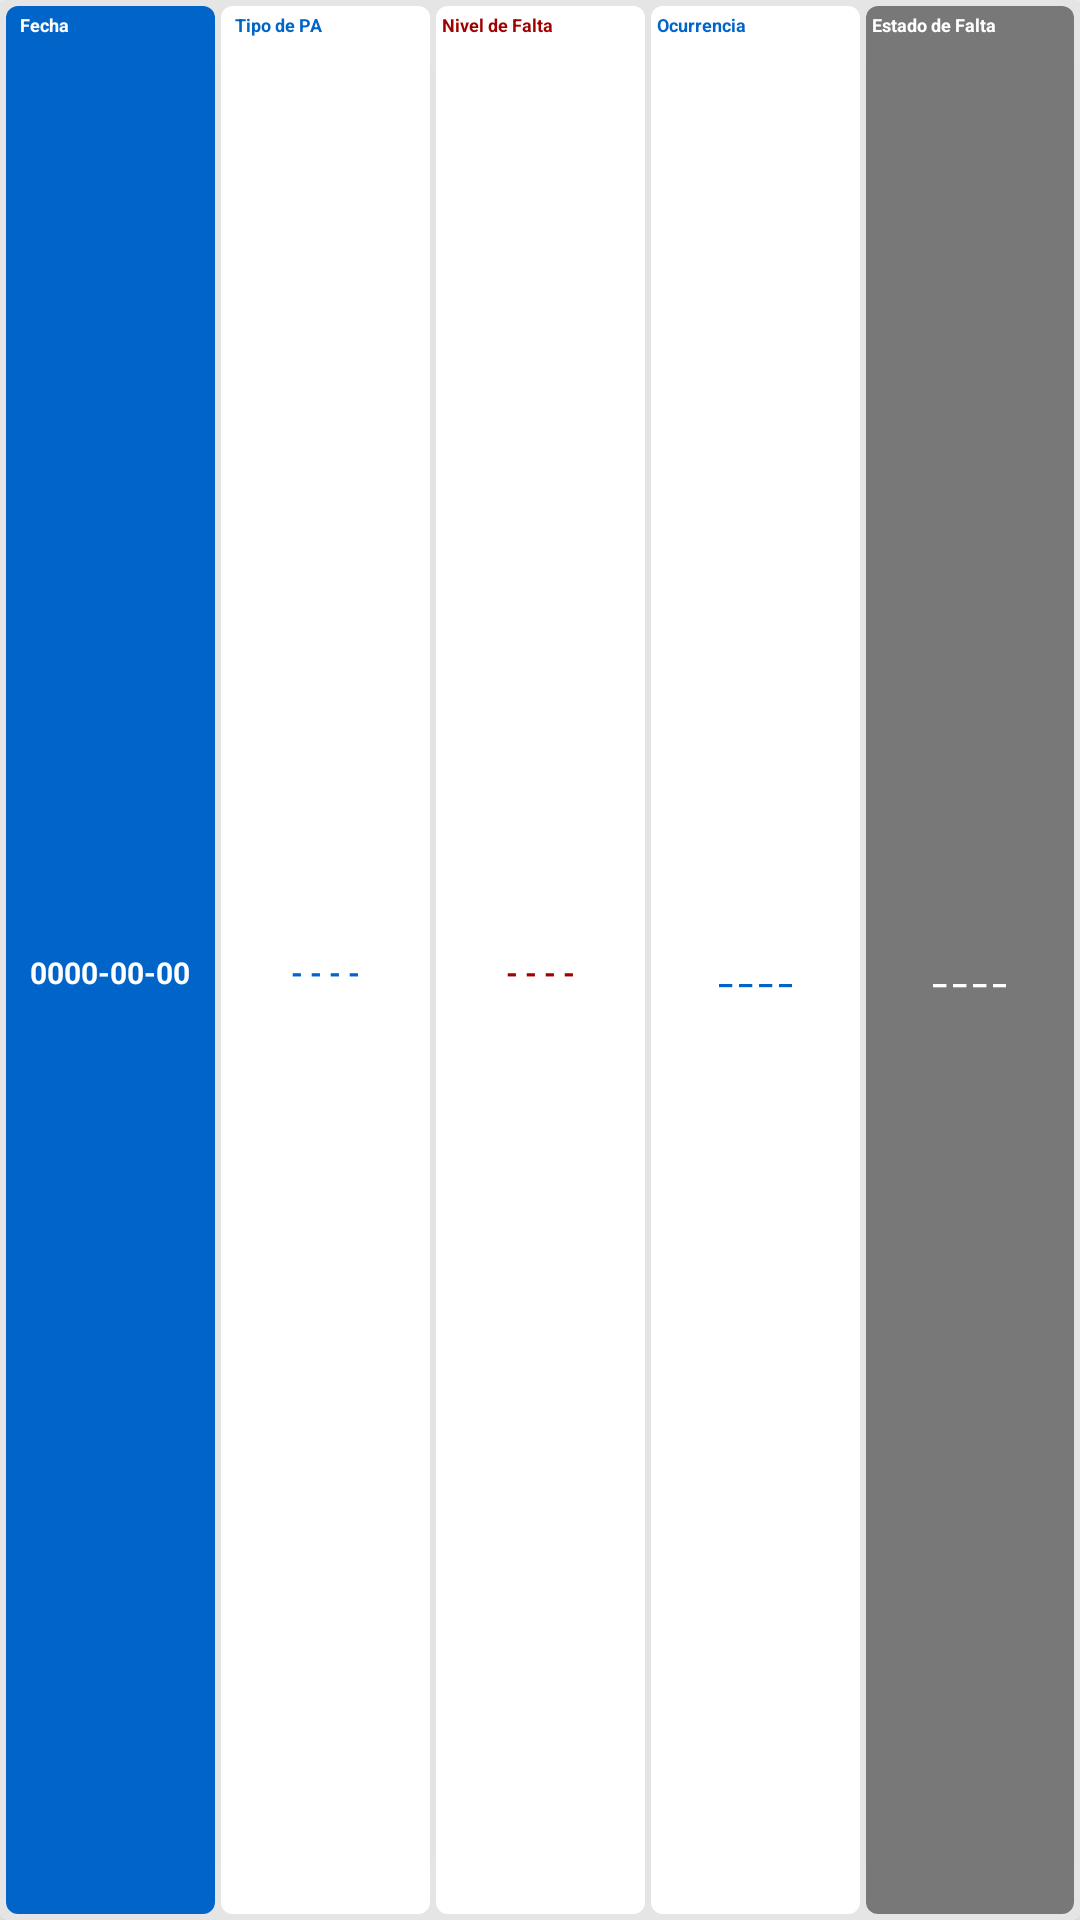

Reconstruct the res/layout file that produces this screen, plus the resources it refers to.
<!-- AndroidManifest.xml: application theme Theme.Conductor -->
<!-- res/layout/detalle_faltas.xml -->
<androidx.cardview.widget.CardView xmlns:android="http://schemas.android.com/apk/res/android"
    xmlns:app="http://schemas.android.com/apk/res-auto"
    android:layout_width="match_parent"
    android:layout_height="40dp">

    <LinearLayout
        android:layout_width="match_parent"
        android:layout_height="match_parent"
        android:background="#1A000000"
        android:orientation="horizontal"
        android:padding="1dp"
        android:paddingTop="1dp">

        <androidx.cardview.widget.CardView
            android:layout_width="match_parent"
            android:layout_height="match_parent"
            android:layout_margin="1dp"
            android:layout_weight="1"
            app:cardCornerRadius="4dp">

            <LinearLayout
                android:layout_width="match_parent"
                android:layout_height="match_parent"
                android:background="@color/AzulClaro"
                android:gravity="center"
                android:orientation="vertical"
                android:padding="2dp">

                <TextView
                    android:layout_width="match_parent"
                    android:layout_height="wrap_content"
                    android:layout_gravity="left"
                    android:text="  Fecha"
                    android:textColor="#FFFFFF"
                    android:textSize="6dp"
                    android:textStyle="bold" />

                <TextView
                    android:id="@+id/falta_fecha"
                    android:layout_width="wrap_content"
                    android:layout_height="match_parent"
                    android:gravity="center"
                    android:text="0000-00-00"
                    android:textColor="#FFFFFF"
                    android:textSize="10dp"
                    android:textStyle="bold" />

            </LinearLayout>

        </androidx.cardview.widget.CardView>

        <androidx.cardview.widget.CardView
            android:layout_width="match_parent"
            android:layout_height="match_parent"
            android:layout_margin="1dp"
            android:layout_weight="1"
            app:cardCornerRadius="4dp">

            <LinearLayout
                android:layout_width="match_parent"
                android:layout_height="match_parent"
                android:background="#FFFFFF"
                android:gravity="center"
                android:orientation="vertical"
                android:padding="2dp">

                <TextView
                    android:layout_width="wrap_content"
                    android:layout_height="wrap_content"
                    android:layout_gravity="left"
                    android:text="  Tipo de PA"
                    android:textColor="@color/AzulClaro"
                    android:textSize="6dp"
                    android:textStyle="bold" />

                <TextView
                    android:id="@+id/falta_tipo_pa"
                    android:layout_width="wrap_content"
                    android:layout_height="match_parent"
                    android:gravity="center"
                    android:text="- - - -"
                    android:textColor="@color/AzulClaro"
                    android:textSize="10dp"
                    android:textStyle="bold" />
            </LinearLayout>

        </androidx.cardview.widget.CardView>

        <androidx.cardview.widget.CardView
            android:layout_width="match_parent"
            android:layout_height="match_parent"
            android:layout_margin="1dp"
            android:layout_weight="1"
            app:cardCornerRadius="4dp">

            <LinearLayout
                android:layout_width="match_parent"
                android:layout_height="match_parent"
                android:background="#FFFFFF"
                android:gravity="center"
                android:orientation="vertical"
                android:padding="2dp">

                <TextView
                    android:layout_width="wrap_content"
                    android:layout_height="wrap_content"
                    android:layout_gravity="left"
                    android:padding="0dp"
                    android:text="Nivel de Falta"
                    android:textColor="@color/RojoOscuro"
                    android:textSize="6dp"
                    android:textStyle="bold" />

                <TextView
                    android:id="@+id/falta_nivelfalta"
                    android:layout_width="wrap_content"
                    android:layout_height="match_parent"
                    android:gravity="center"
                    android:text="- - - -"
                    android:textColor="@color/RojoOscuro"
                    android:textSize="10dp"
                    android:textStyle="bold" />
            </LinearLayout>

        </androidx.cardview.widget.CardView>

        <androidx.cardview.widget.CardView
            android:layout_width="match_parent"
            android:layout_height="match_parent"
            android:layout_margin="1dp"
            android:layout_weight="1"
            app:cardCornerRadius="4dp">

            <LinearLayout
                android:layout_width="match_parent"
                android:layout_height="match_parent"
                android:background="#FFFFFF"
                android:gravity="center"
                android:orientation="vertical"
                android:padding="2dp">

                <TextView
                    android:layout_width="wrap_content"
                    android:layout_height="wrap_content"
                    android:layout_gravity="left"
                    android:padding="0dp"
                    android:text="Ocurrencia"
                    android:textColor="@color/AzulClaro"
                    android:textSize="6dp"
                    android:textStyle="bold" />

                <TextView
                    android:id="@+id/falta_ocurrencia"
                    android:layout_width="wrap_content"
                    android:layout_height="match_parent"
                    android:gravity="center"
                    android:text="_ _ _ _"
                    android:textColor="@color/AzulClaro"
                    android:textSize="10dp"
                    android:textStyle="bold" />
            </LinearLayout>

        </androidx.cardview.widget.CardView>

        <androidx.cardview.widget.CardView
            android:layout_width="match_parent"
            android:layout_height="match_parent"
            android:layout_margin="1dp"
            android:layout_weight="1"
            app:cardCornerRadius="4dp">

            <LinearLayout
                android:id="@+id/caja_estadofalta"
                android:layout_width="match_parent"
                android:layout_height="match_parent"
                android:background="#787878"
                android:gravity="center"
                android:orientation="vertical"
                android:padding="2dp">

                <TextView
                    android:layout_width="wrap_content"
                    android:layout_height="wrap_content"
                    android:layout_gravity="left"
                    android:padding="0dp"
                    android:text="Estado de Falta"
                    android:textColor="@color/white"
                    android:textSize="6dp"
                    android:textStyle="bold" />

                <TextView
                    android:id="@+id/falta_estado"
                    android:layout_width="wrap_content"
                    android:layout_height="match_parent"
                    android:gravity="center"
                    android:text="_ _ _ _"
                    android:textColor="@color/white"
                    android:textSize="10dp"
                    android:textStyle="bold" />
            </LinearLayout>

        </androidx.cardview.widget.CardView>

    </LinearLayout>

</androidx.cardview.widget.CardView>
<!-- resources referenced by this layout -->
<resources>
  <color name="AzulClaro">#0064C8</color>
  <color name="RojoOscuro">#A00000</color>
  <color name="white">#FFFFFFFF</color>
  <style name="Theme.Conductor" parent="Theme.MaterialComponents.Light.NoActionBar">
          
          <item name="colorPrimary">@color/AzulClaro</item>
          <item name="colorPrimaryVariant">@color/AzulOscuro</item>
          <item name="colorOnPrimary">@color/white</item>
          
          <item name="colorSecondary">@color/Celeste</item>
          <item name="colorSecondaryVariant">@color/VerdeOscuro</item>
          <item name="colorOnSecondary">@color/black</item>
          
          <item name="android:statusBarColor">@color/AzulClaro</item>
          
      </style>
  <color name="AzulOscuro">#3C3CC8</color>
  <color name="Celeste">#14B4F0</color>
  <color name="VerdeOscuro">#007828</color>
  <color name="black">#FF000000</color>
</resources>
